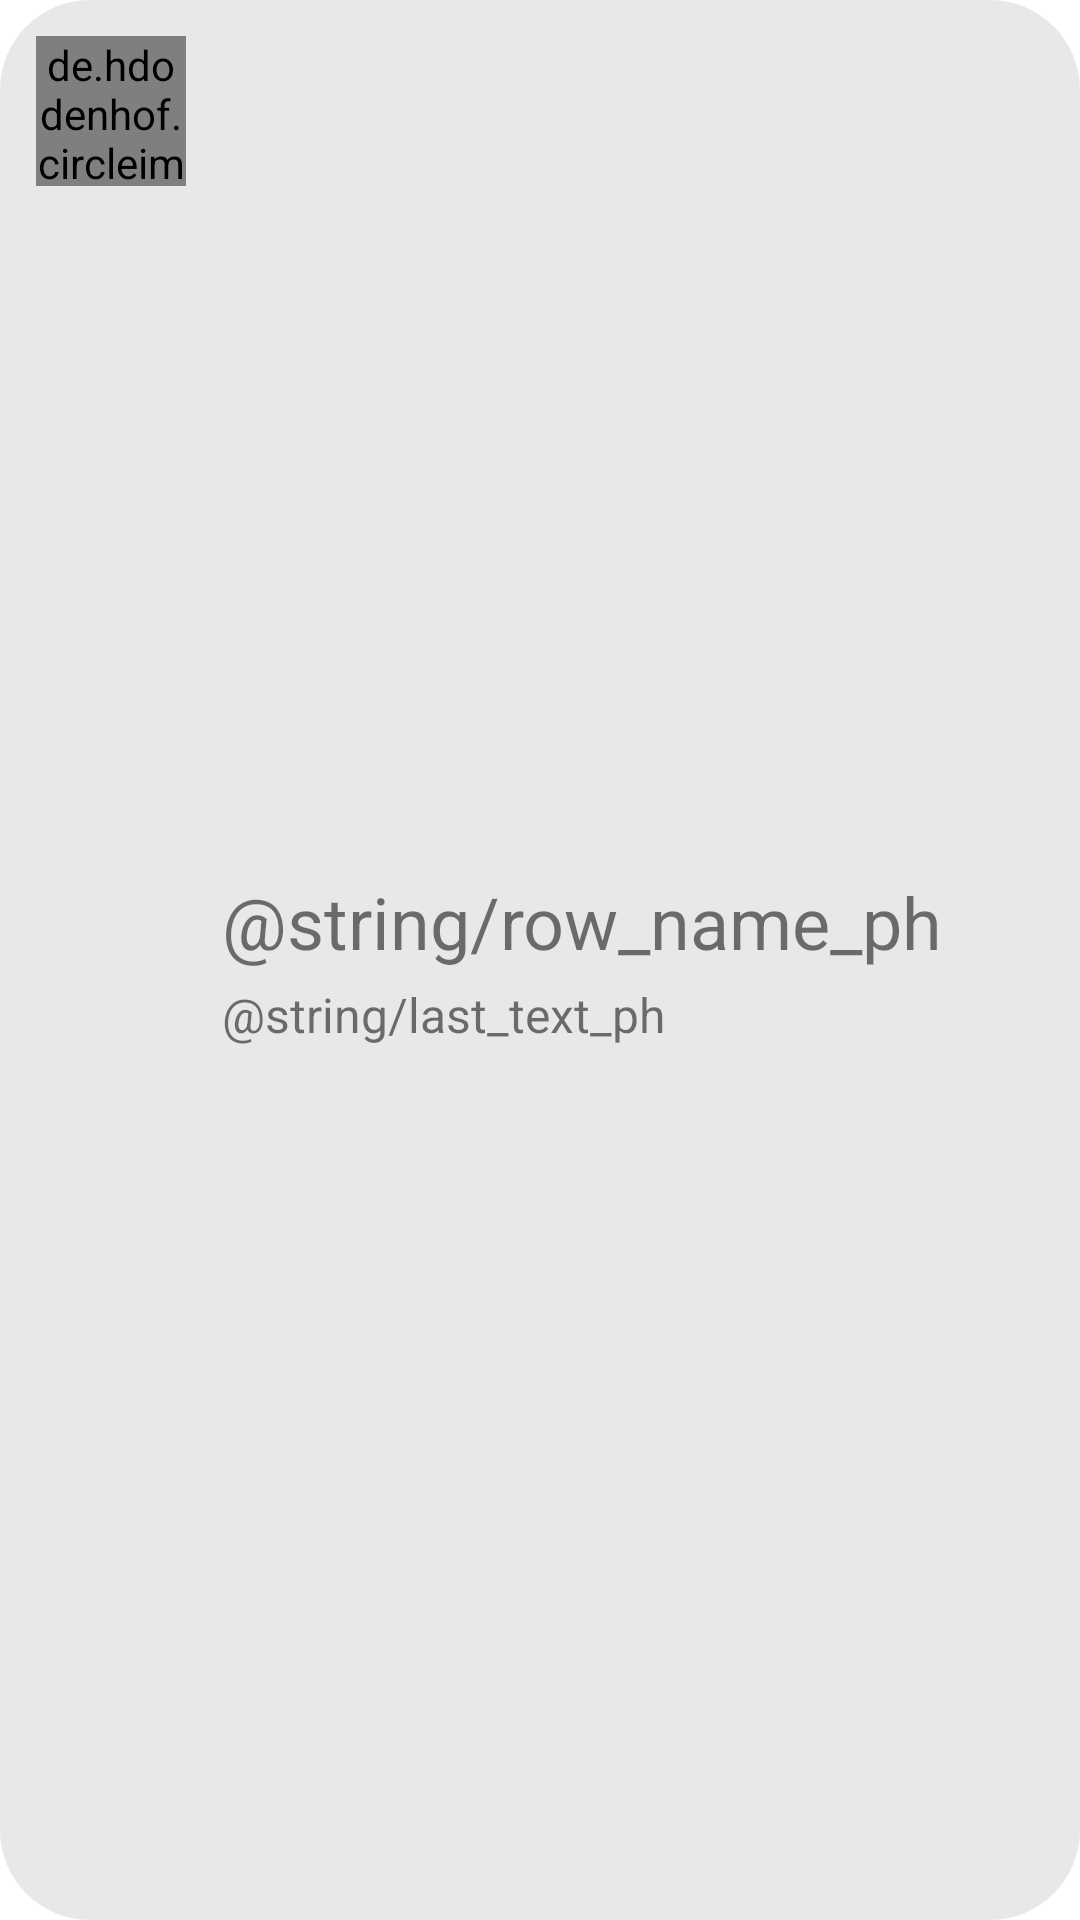

The Android layout XML behind this screen, and the referenced resources:
<!-- AndroidManifest.xml: application theme Theme.Samvach -->
<!-- res/layout/list_users.xml -->
<?xml version="1.0" encoding="utf-8"?>
<LinearLayout xmlns:android="http://schemas.android.com/apk/res/android"
    xmlns:app="http://schemas.android.com/apk/res-auto"
    android:id="@+id/row_user"
    android:orientation="horizontal"
    android:layout_width="match_parent"
    android:layout_height="wrap_content"
    android:background="@drawable/user_list_bg"
    android:layout_margin="10dp">

    <de.hdodenhof.circleimageview.CircleImageView
        android:id="@+id/row_user_profile_image_view"
        android:layout_width="50sp"
        android:layout_height="50sp"
        android:src="@drawable/user_image_placeholder"
        android:layout_margin="12dp"
        app:border_width="1sp"
        android:clickable="true"
        android:focusable="true">

    </de.hdodenhof.circleimageview.CircleImageView>

    <LinearLayout
        android:layout_width="wrap_content"
        android:layout_height="wrap_content"
        android:layout_gravity="center_vertical"
        android:orientation="vertical">
        <TextView
            android:id="@+id/row_user_name_tv"
            android:layout_width="match_parent"
            android:layout_height="wrap_content"
            android:text="@string/row_name_ph"
            android:layout_marginBottom="4dp"
            android:textSize="24sp"/>

        <TextView
            android:id="@+id/last_message_tv"
            android:layout_width="match_parent"
            android:layout_height="wrap_content"
            android:text="@string/last_text_ph"
            android:textSize="16sp"/>
    </LinearLayout>

</LinearLayout>
<!-- resources referenced by this layout -->
<resources>
  <!-- drawable user_list_bg (drawable) -->
  <?xml version="1.0" encoding="utf-8"?>
  <shape
      android:shape="rectangle"
      xmlns:android="http://schemas.android.com/apk/res/android"
      >
      <solid android:color="#E9E8E8"/>
      <corners android:radius="30dp"/>
  </shape>
  <style name="Theme.Samvach" parent="Theme.MaterialComponents.DayNight.DarkActionBar">
          
          <item name="colorPrimary">@color/purple_500</item>
          <item name="colorPrimaryVariant">@color/purple_700</item>
          <item name="colorOnPrimary">@color/white</item>
          
          <item name="colorSecondary">@color/teal_200</item>
          <item name="colorSecondaryVariant">@color/teal_700</item>
          <item name="colorOnSecondary">@color/black</item>
          
          <item name="android:statusBarColor" tools:targetApi="l">?attr/colorPrimaryVariant</item>
          
      </style>
  <color name="purple_500">#FF6200EE</color>
  <color name="purple_700">#FF3700B3</color>
  <color name="white">#FFFFFFFF</color>
  <color name="teal_200">#FF03DAC5</color>
  <color name="teal_700">#FF018786</color>
  <color name="black">#FF000000</color>
</resources>
